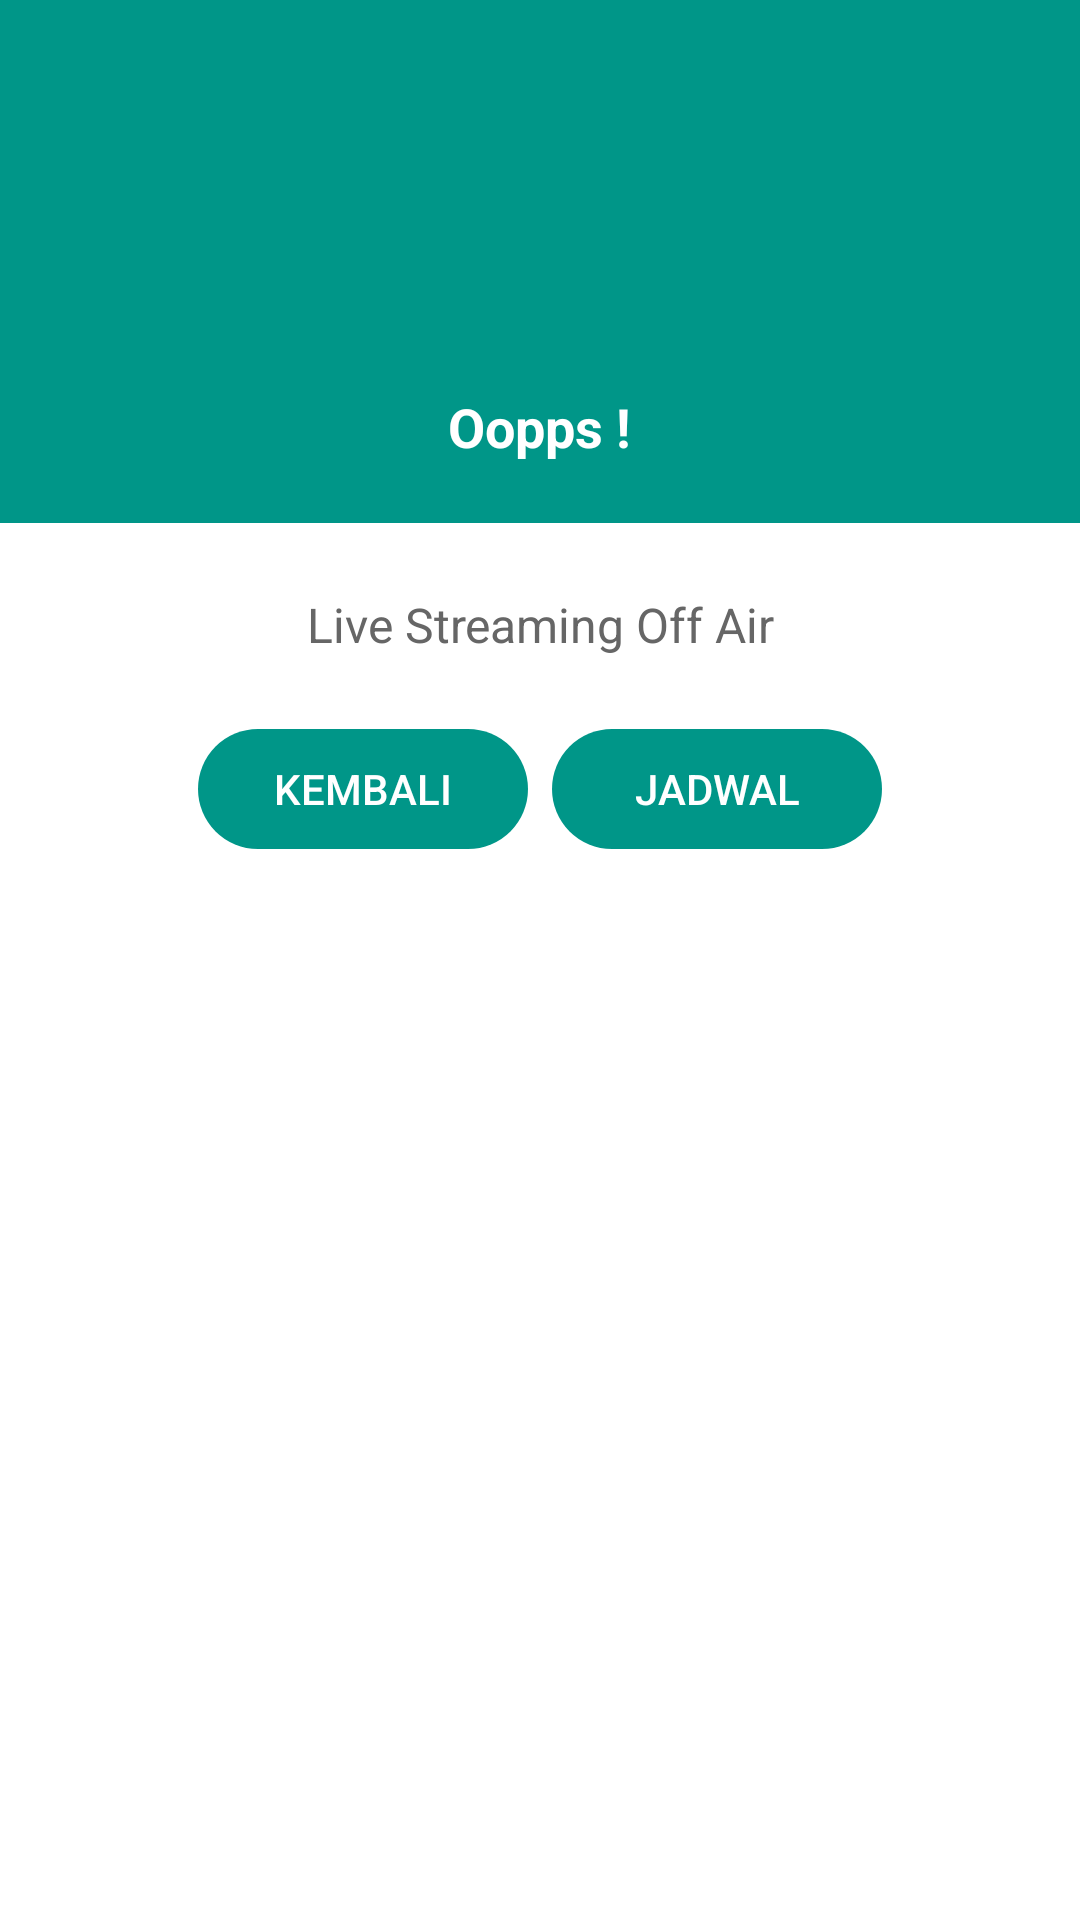

Produce the Android XML layout that renders to this screen, including the resource entries it uses.
<!-- AndroidManifest.xml: application theme AppTheme -->
<!-- res/layout/dialog_warning.xml -->
<?xml version="1.0" encoding="utf-8"?>
<LinearLayout xmlns:android="http://schemas.android.com/apk/res/android"
    xmlns:app="http://schemas.android.com/apk/res-auto"
    android:layout_width="260dp"
    android:layout_height="wrap_content"
    android:background="@android:color/white"
    android:orientation="vertical">

    <LinearLayout
        android:layout_width="match_parent"
        android:layout_height="wrap_content"
        android:background="@color/teal_500"
        android:gravity="center"
        android:minHeight="120dp"
        android:orientation="vertical"
        android:padding="@dimen/spacing_mlarge">

        <ImageView
            android:id="@+id/icon"
            android:layout_width="100dp"
            android:layout_height="100dp"
            app:srcCompat="@drawable/img_no_internet_satellite" />

        <TextView
            android:id="@+id/title"
            android:layout_width="wrap_content"
            android:layout_height="wrap_content"
            android:layout_marginTop="@dimen/spacing_middle"
            android:text="Oopps !"
            android:textAppearance="@style/TextAppearance.AppCompat.Medium"
            android:textColor="@android:color/white"
            android:textStyle="bold" />

    </LinearLayout>

    <LinearLayout
        android:layout_width="match_parent"
        android:layout_height="wrap_content"
        android:gravity="center_vertical|center"
        android:orientation="vertical"
        android:padding="@dimen/spacing_mlarge">

        <TextView
            android:id="@+id/content"
            android:layout_width="wrap_content"
            android:layout_height="wrap_content"
            android:layout_marginTop="@dimen/spacing_small"
            android:text="Live Streaming Off Air"
            android:textAlignment="center"
            android:textAppearance="@style/TextAppearance.AppCompat.Subhead"
            android:textColor="@color/grey_60" />

    </LinearLayout>

    <LinearLayout
        android:id="@+id/lyt_action"
        android:layout_width="match_parent"
        android:layout_height="wrap_content"
        android:layout_marginBottom="@dimen/spacing_large"
        android:gravity="center"
        android:orientation="horizontal">

        <android.support.v7.widget.AppCompatButton
            android:id="@+id/bt_close"
            style="@style/Widget.AppCompat.Button.Borderless"
            android:layout_width="wrap_content"
            android:layout_height="wrap_content"
            android:background="@drawable/btn_rounded_teal"
            android:paddingLeft="@dimen/spacing_mlarge"
            android:paddingRight="@dimen/spacing_mlarge"
            android:text="Kembali"
            android:textColor="@android:color/white" />

        <android.support.v7.widget.AppCompatButton
            android:id="@+id/bt_jadwal"
            style="@style/Widget.AppCompat.Button.Borderless"
            android:layout_width="wrap_content"
            android:layout_height="wrap_content"
            android:background="@drawable/btn_rounded_teal"
            android:paddingLeft="@dimen/spacing_mlarge"
            android:paddingRight="@dimen/spacing_mlarge"
            android:text="Jadwal"
            android:textColor="@android:color/white" />

    </LinearLayout>

</LinearLayout>
<!-- resources referenced by this layout -->
<resources>
  <color name="grey_60">#666666</color>
  <color name="teal_500">#009688</color>
  <dimen name="spacing_large">15dp</dimen>
  <dimen name="spacing_middle">10dp</dimen>
  <dimen name="spacing_mlarge">20dp</dimen>
  <dimen name="spacing_small">3dp</dimen>
  <!-- drawable btn_rounded_teal: vector/xml drawable (drawable-nodpi, 2228 chars, omitted) -->
  <!-- drawable img_no_internet_satellite: png bitmap (drawable-nodpi, 68714 bytes) -->
  <style name="AppTheme" parent="Theme.AppCompat.Light.NoActionBar">
           <item name="windowNoTitle">true</item>
          <item name="windowActionBar">false</item>
          <item name="colorPrimary">@color/colorPrimary</item>
          <item name="colorPrimaryDark">@color/colorPrimaryDark</item>
          <item name="colorAccent">@color/colorAccent</item>
      </style>
  <color name="colorPrimary">#009688</color>
  <color name="colorPrimaryDark">#00897B</color>
  <color name="colorAccent">#FFA000</color>
</resources>
